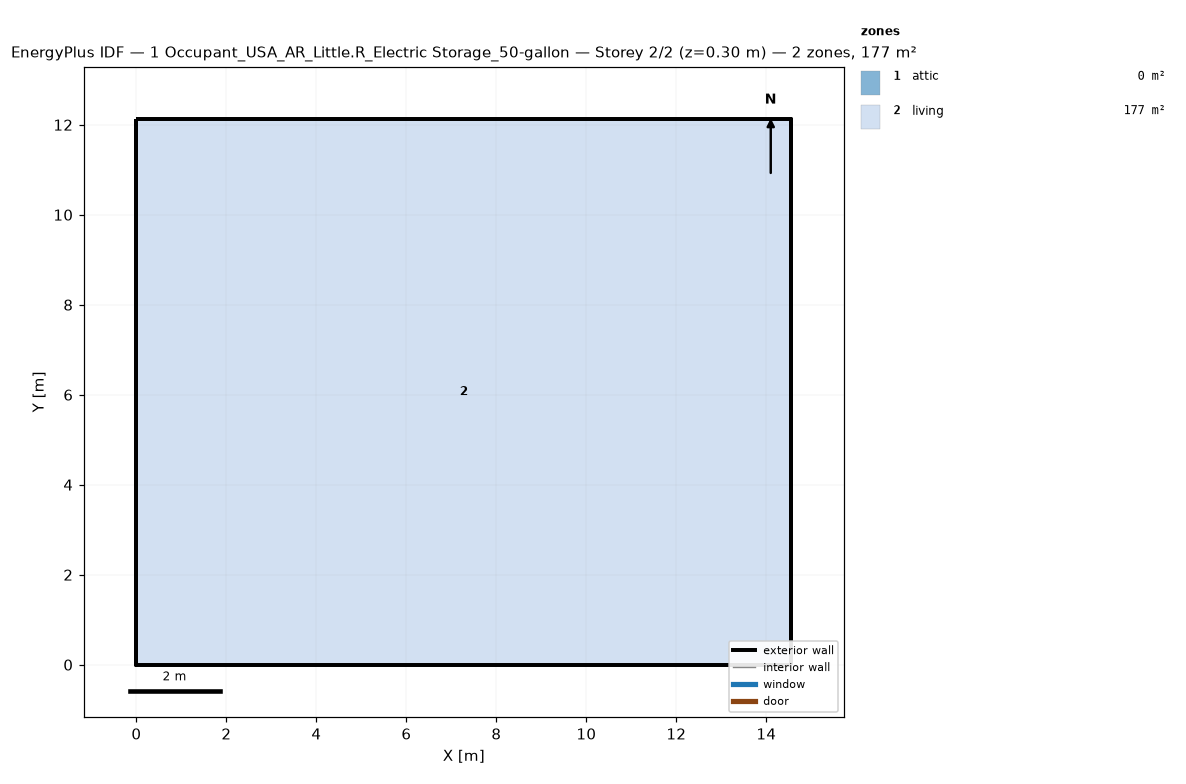
=== STOREY PLAN SPEC (per zone: floor XY polygon, exterior-wall plan segments, windows/doors) ===
zone 1: attic  (0.0 m²)
  exterior wall: (14.55, 0.00) – (14.55, 12.13) – (14.55, 6.06)  [18.2 m]
  exterior wall: (0.00, 12.13) – (0.00, 0.00) – (0.00, 6.06)  [18.2 m]
zone 2: living  (176.5 m²)
  floor: (0.00, 0.00) (0.00, 12.13) (14.55, 12.13) (14.55, 0.00)
  exterior wall: (0.00, 0.00) – (14.55, 0.00)  [14.6 m]
  exterior wall: (14.55, 0.00) – (14.55, 12.13)  [12.1 m]
  exterior wall: (14.55, 12.13) – (0.00, 12.13)  [14.6 m]
  exterior wall: (0.00, 12.13) – (0.00, 0.00)  [12.1 m]

=== DERIVED (storey summary) ===
Building: 1 Occupant_USA_AR_Little.R_Electric Storage_50-gallon
Storey: 2 of 2  (floor level z = 0.30 m)
Storey gross floor area: 176.5 m²
Zones on this storey: 2
  - attic: floor 0.0 m²; exterior wall 36.4 m (24.5 m²); WWR 0.0%
  - living: floor 176.5 m²; exterior wall 53.4 m (146.4 m²); WWR 0.0%
Zone adjacency: (none detected)